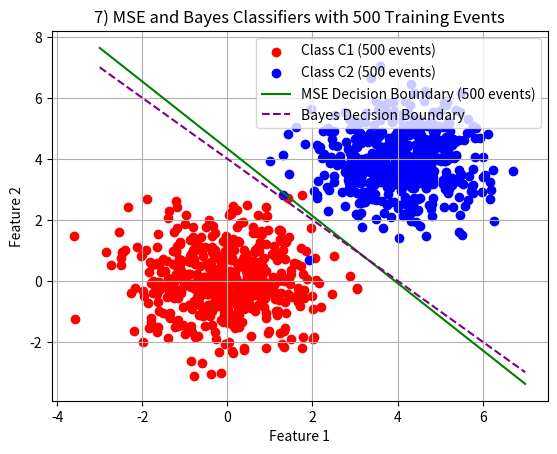
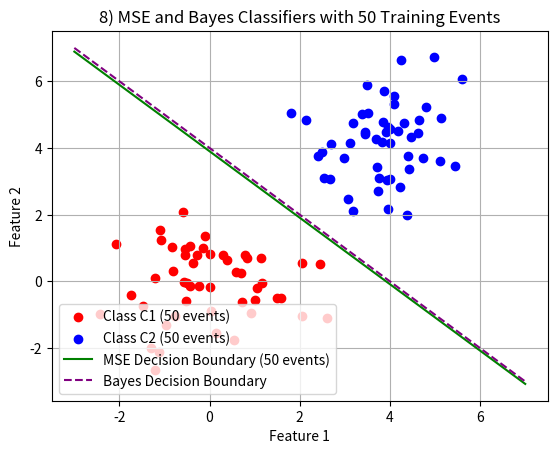
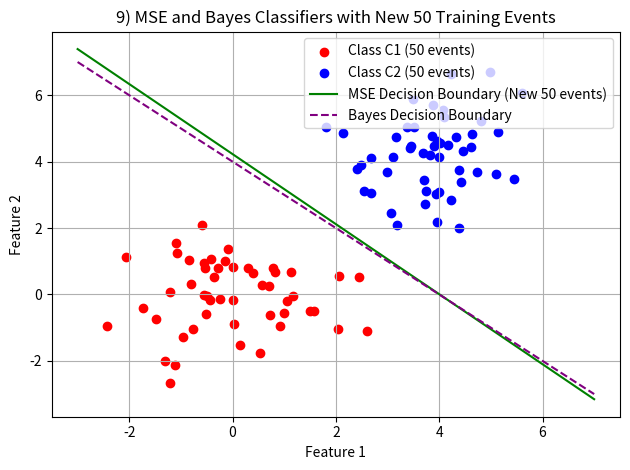

Recreate these plots in Python, in order.
# Importando as bibliotecas necessárias
import numpy as np
import matplotlib.pyplot as plt
from numpy.linalg import pinv

# Função para calcular a fronteira de decisão do classificador MSE
def decision_boundary_mse(weights, x):
    return -(weights[2] + weights[0] * x) / weights[1]

# Função para calcular a fronteira de decisão do classificador de Bayes
def decision_boundary_bayes(mean_diff, x):
    return (mean_diff / 2) - x * (mean_diff / 8)

# Parâmetros para as distribuições Gaussianas
mean_C1 = [0, 0]
cov_C1 = [[1, 0], [0, 1]]
mean_C2 = [4, 4]
cov_C2 = [[1, 0], [0, 1]]

# 7) Análise com 500 eventos de cada classe
n_samples = 500
C1_train_500 = np.random.multivariate_normal(mean_C1, cov_C1, n_samples)
C2_train_500 = np.random.multivariate_normal(mean_C2, cov_C2, n_samples)
C1_test_500 = np.random.multivariate_normal(mean_C1, cov_C1, n_samples)
C2_test_500 = np.random.multivariate_normal(mean_C2, cov_C2, n_samples)

# Combinar os dados de treino e rótulos para treinamento com 500 eventos
all_data_train_500 = np.vstack((C1_train_500, C2_train_500))
all_labels_train_500 = np.vstack((-np.ones((n_samples, 1)), np.ones((n_samples, 1))))
all_data_bias_train_500 = np.hstack((all_data_train_500, np.ones((2 * n_samples, 1))))

# Projetar o classificador MSE usando pseudo-inversa com 500 eventos
W_pseudo_500 = pinv(all_data_bias_train_500).dot(all_labels_train_500)

# 8) Análise com 50 eventos de cada classe
n_samples_train = 50
C1_train_50 = np.random.multivariate_normal(mean_C1, cov_C1, n_samples_train)
C2_train_50 = np.random.multivariate_normal(mean_C2, cov_C2, n_samples_train)
# Geração de conjuntos de teste com 50 eventos para cada classe
C1_test_50 = np.random.multivariate_normal(mean_C1, cov_C1, n_samples_train)
C2_test_50 = np.random.multivariate_normal(mean_C2, cov_C2, n_samples_train)

# Combinar os dados de treino e rótulos para treinamento com 50 eventos
all_data_train_50 = np.vstack((C1_train_50, C2_train_50))
all_labels_train_50 = np.vstack((-np.ones((n_samples_train, 1)), np.ones((n_samples_train, 1))))
all_data_bias_train_50 = np.hstack((all_data_train_50, np.ones((2 * n_samples_train, 1))))

# Projetar o classificador MSE usando pseudo-inversa com 50 eventos
W_pseudo_50 = pinv(all_data_bias_train_50).dot(all_labels_train_50)

# Gerar valores para o eixo x para plotar as fronteiras de decisão
x_values = np.linspace(-3, 7, 300)

# Fronteiras de decisão para os classificadores com 500 e 50 eventos
y_values_mse_500 = decision_boundary_mse(W_pseudo_500, x_values)
y_values_mse_50 = decision_boundary_mse(W_pseudo_50, x_values)

# A fronteira de Bayes permanece a mesma, pois não depende do tamanho do conjunto de treinamento
y_values_bayes = 4 - x_values

# Plot para análise com 500 eventos
plt.figure()
plt.scatter(C1_test_500[:, 0], C1_test_500[:, 1], color='red', label='Class C1 (500 events)')
plt.scatter(C2_test_500[:, 0], C2_test_500[:, 1], color='blue', label='Class C2 (500 events)')
plt.plot(x_values, y_values_mse_500, color='green', label='MSE Decision Boundary (500 events)')
plt.plot(x_values, y_values_bayes, '--', color='purple', label='Bayes Decision Boundary')
plt.xlabel('Feature 1')
plt.ylabel('Feature 2')
plt.title('7) MSE and Bayes Classifiers with 500 Training Events')
plt.legend()
plt.grid(True)

# Plot para análise com 50 eventos
plt.figure()
plt.scatter(C1_test_50[:, 0], C1_test_50[:, 1], color='red', label='Class C1 (50 events)')
plt.scatter(C2_test_50[:, 0], C2_test_50[:, 1], color='blue', label='Class C2 (50 events)')
plt.plot(x_values, y_values_mse_50, color='green', label='MSE Decision Boundary (50 events)')
plt.plot(x_values, y_values_bayes, '--', color='purple', label='Bayes Decision Boundary')
plt.xlabel('Feature 1')
plt.ylabel('Feature 2')
plt.title('8) MSE and Bayes Classifiers with 50 Training Events')
plt.legend()
plt.grid(True)

# 9) Análise com outros 50 eventos de cada classe para treinamento
C1_train_new_50 = np.random.multivariate_normal(mean_C1, cov_C1, n_samples_train)
C2_train_new_50 = np.random.multivariate_normal(mean_C2, cov_C2, n_samples_train)

# Combinar os novos dados de treino e rótulos
all_data_train_new_50 = np.vstack((C1_train_new_50, C2_train_new_50))
all_labels_train_new_50 = np.vstack((-np.ones((n_samples_train, 1)), np.ones((n_samples_train, 1))))
all_data_bias_train_new_50 = np.hstack((all_data_train_new_50, np.ones((2 * n_samples_train, 1))))

# Projetar o classificador MSE usando pseudo-inversa com os novos 50 eventos
W_pseudo_new_50 = pinv(all_data_bias_train_new_50).dot(all_labels_train_new_50)

# Calcular a fronteira de decisão para o novo classificador
y_values_mse_new_50 = decision_boundary_mse(W_pseudo_new_50, x_values)

# Plot para análise com os novos 50 eventos
plt.figure()
plt.scatter(C1_test_50[:, 0], C1_test_50[:, 1], color='red', label='Class C1 (50 events)')
plt.scatter(C2_test_50[:, 0], C2_test_50[:, 1], color='blue', label='Class C2 (50 events)')
plt.plot(x_values, y_values_mse_new_50, color='green', label='MSE Decision Boundary (New 50 events)')
plt.plot(x_values, y_values_bayes, '--', color='purple', label='Bayes Decision Boundary')
plt.xlabel('Feature 1')
plt.ylabel('Feature 2')
plt.title('9) MSE and Bayes Classifiers with New 50 Training Events')
plt.legend()
plt.grid(True)

# Exibir o gráfico
plt.tight_layout()
plt.show()